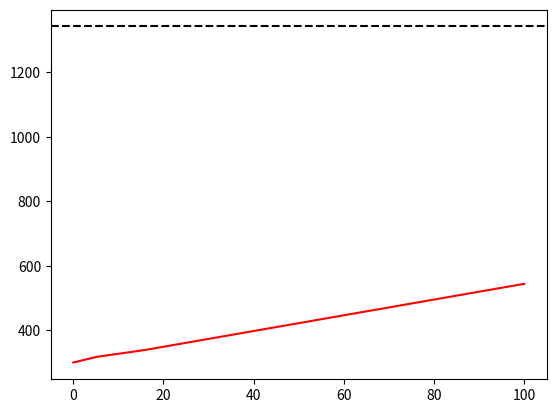

Here is the Python script that generated this plot:
# ──────────────────────────────────────────────────────────────────────
# SCPN Fusion Core — TEMHD Peltier
# © 1998–2026 Miroslav Šotek. All rights reserved.
# Contact: www.anulum.li | [email redacted]
# [redacted]
# License: GNU AGPL v3 | Commercial licensing available
# ──────────────────────────────────────────────────────────────────────
import numpy as np
import matplotlib.pyplot as plt

class TEMHD_Stabilizer:
    """
    Implicit 1D Heat Solver for TEMHD-stabilized Liquid Metal Divertors.
    """
    def __init__(self, layer_thickness_mm=5.0, B_field=10.0):
        self.L = layer_thickness_mm / 1000.0
        self.B0 = B_field
        self.N = 50
        self.z = np.linspace(0, self.L, self.N)
        self.dz = self.z[1] - self.z[0]
        self.rho = 500.0
        self.cp = 4200.0
        self.k_thermal = 50.0
        self.Seebeck = 20e-6
        self.sigma = 3e6
        self.viscosity = 1e-3
        self.T = np.ones(self.N) * 300.0
        self.T_wall = 300.0

    def solve_tridiagonal(self, a, b, c, d):
        """Solve tridiagonal system Ax=d via Thomas algorithm.

        Parameters
        ----------
        a : sub-diagonal (n-1)
        b : diagonal (n)
        c : super-diagonal (n-1)
        d : rhs (n)
        """
        a = np.asarray(a, dtype=float)
        b = np.asarray(b, dtype=float)
        c = np.asarray(c, dtype=float)
        d = np.asarray(d, dtype=float)

        n = int(d.size)
        if b.size != n:
            raise ValueError(f"b length {b.size} must equal d length {n}")
        if n == 0:
            return np.array([], dtype=float)
        if a.size != max(n - 1, 0) or c.size != max(n - 1, 0):
            raise ValueError(
                f"Invalid tridiagonal sizes: len(a)={a.size}, len(b)={b.size}, "
                f"len(c)={c.size}, len(d)={n}"
            )

        if n == 1:
            if abs(b[0]) < 1e-14:
                raise ValueError("Singular diagonal encountered in tridiagonal solve.")
            return np.array([d[0] / b[0]], dtype=float)

        c_prime = np.zeros(n - 1, dtype=float)
        d_prime = np.zeros(n, dtype=float)

        den = b[0]
        if abs(den) < 1e-14:
            raise ValueError("Singular diagonal encountered in tridiagonal solve.")
        c_prime[0] = c[0] / den
        d_prime[0] = d[0] / den

        for i in range(1, n):
            den = b[i] - a[i - 1] * c_prime[i - 1]
            if abs(den) < 1e-14:
                raise ValueError("Singular diagonal encountered in tridiagonal solve.")
            if i < n - 1:
                c_prime[i] = c[i] / den
            d_prime[i] = (d[i] - a[i - 1] * d_prime[i - 1]) / den

        res = np.zeros(n, dtype=float)
        res[-1] = d_prime[-1]
        for i in range(n - 2, -1, -1):
            res[i] = d_prime[i] - c_prime[i] * res[i + 1]
        return res

    def step(self, heat_flux_MW_m2, dt=0.1):
        grad_T = np.gradient(self.T, self.dz)
        J_te = -self.sigma * self.Seebeck * grad_T
        F_lorentz = np.abs(J_te * self.B0)
        # Empirical scaling for TEMHD convection: k_eff = k * (1 + C * gradT * B)
        # Based on Jaworski et al. (2013)
        v_conv = (F_lorentz * self.dz**2) / (self.viscosity + 1e-9)
        alpha = self.k_thermal / (self.rho * self.cp)
        Pe = np.clip(v_conv * self.dz / alpha, 0, 200.0)
        k_eff = self.k_thermal * (1.0 + 0.2 * Pe)
        
        r = (k_eff * dt) / (self.rho * self.cp * self.dz**2)
        # Matrix diagonals
        b = 1.0 + 2.0 * r[1:]
        a = -r[2:] # Sub
        c = -r[1:-1] # Super
        d = self.T[1:].copy()
        
        # BCs
        d[0] += r[1] * self.T_wall
        b[-1] = 1.0 + r[-1]
        q_in = heat_flux_MW_m2 * 1e6
        d[-1] += r[-1] * (q_in * self.dz / k_eff[-1])
        
        self.T[1:] = self.solve_tridiagonal(a, b, c, d)
        return self.T[-1], np.max(k_eff)

def run_temhd_experiment():
    sim_pel = TEMHD_Stabilizer(B_field=10.0)
    flux_ramp = np.linspace(0, 100, 20)
    
    res_T = []
    print(f"{'Flux':<10} | {'T_surf':<10}")
    for q in flux_ramp:
        for _ in range(20): T, _ = sim_pel.step(q, dt=0.5)
        res_T.append(T)
        if int(q) % 20 == 0: print(f"{q:<10.1f} | {T:<10.1f}")
    
    plt.plot(flux_ramp, res_T, 'r-')
    plt.axhline(1342, color='k', ls='--')
    plt.savefig("TEMHD_Corrected.png")

if __name__ == "__main__":
    run_temhd_experiment()
